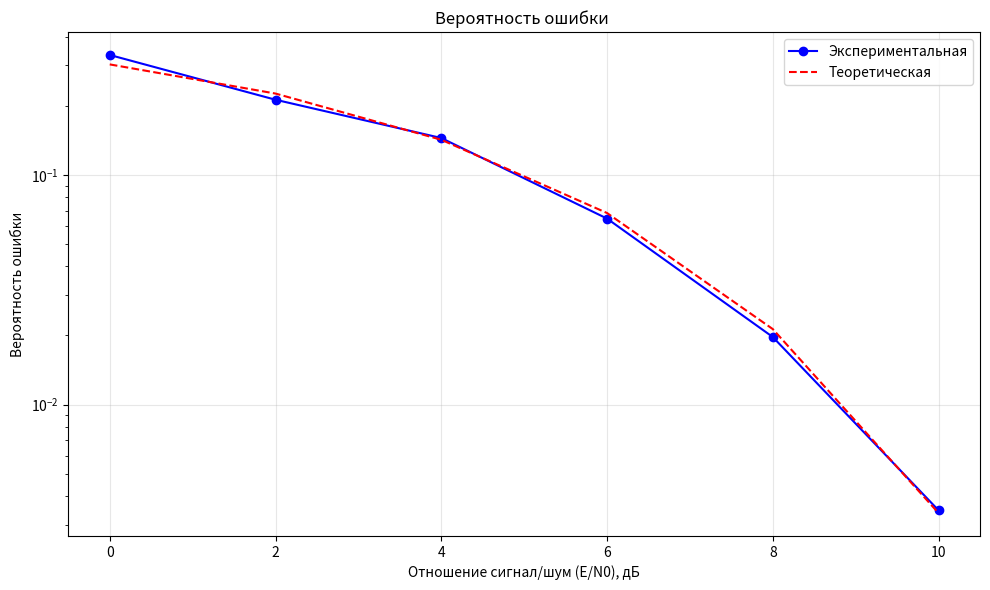

This figure's Python source:
import numpy as np
import matplotlib.pyplot as plt
import math

np.random.seed(100)

def theoretical_pe_func(q, SNR):
    Pe = 0.0
    for l in range(1, q):
        comb = math.comb(q - 1, l)
        Pe += comb * ((-1) ** (l + 1)) / (1 + l) * math.exp((-l / (l + 1)) * SNR)
    
    return Pe

def simulate(frequencies, T, E, gamma_dBs, max_errors=50, Nt=1000):
    t = np.linspace(0, T, Nt)
    
    # Базисные функции
    phi_cos = []
    phi_sin = []

    # Сигналы
    sig_cos = []
    sig_sin = []
        
    for f in frequencies:
        phi_cos.append(np.sqrt(2 / T) * np.cos(2 * np.pi * f * t))
        phi_sin.append(np.sqrt(2 / T) * np.sin(2 * np.pi * f * t))

        sig_cos.append(np.sqrt((2 * E) / T) * np.cos(2 * np.pi * f * t))
        sig_sin.append(np.sqrt((2 * E) / T) * np.sin(2 * np.pi * f * t))
    
    experimental_pe = []
    theoretical_pe = []
    
    for gamma_dB in gamma_dBs:
        SNR = 10 ** (gamma_dB / 10)
        N0 = E / SNR      # спектральная плотность шума
        sigma_t = math.sqrt(N0 * Nt / (2 * T))
    
        N_err = 0
        N_test = 0
        
        while N_err < max_errors:
            # Случайный выбор сигнала
            i = np.random.randint(0, q)
            
            # Случайная фаза
            theta = np.random.uniform(0, 2 * np.pi) # равномерное распределение
            
            # Формирование сигнала на выходе канала (без шума)
            # r(t) = cos(theta) * s_i_cos(t) + sin(theta) * s_i_sin(t)
            r_t = np.cos(theta) * sig_cos[i] + np.sin(theta) * sig_sin[i]
            
            # Генерация шума
            noise = np.random.normal(0, sigma_t, size=t.shape)
            r = r_t + noise
            
            # Моделирование приемника
            r_c = np.zeros(q)
            r_s = np.zeros(q)

            for j in range(q):
                r_c[j] = np.trapezoid(r * phi_cos[j], t)
                r_s[j] = np.trapezoid(r * phi_sin[j], t)
            
            # Формирование решения
            i_hat = np.argmax(r_c ** 2 + r_s ** 2)
            
            # Фиксация результата
            if i_hat != i:
                N_err += 1
            
            N_test += 1
            
        # Экспериментальная вероятность
        pe_exp = N_err / N_test
        experimental_pe.append(pe_exp)
        
        # Теоретическая вероятность
        pe_theor = theoretical_pe_func(q, SNR)
        theoretical_pe.append(pe_theor)
        print(f"Испытаний: {N_test}, Ошибок: {N_err}")
        print(f"P_e(эксп) = {pe_exp:.6f}, P_e(теор) = {pe_theor:.6f}")
    return experimental_pe, theoretical_pe

# Функция построения графиков
def plot_results(gamma_dB_values, experimental_pe, theoretical_pe):
    plt.figure(figsize=(10, 6))
    plt.semilogy(gamma_dB_values, experimental_pe, 'bo-', label='Экспериментальная')# лог шкала
    plt.semilogy(gamma_dB_values, theoretical_pe, 'r--', label='Теоретическая')
    plt.xlabel('Отношение сигнал/шум (E/N0), дБ')
    plt.ylabel('Вероятность ошибки')
    plt.title(f'Вероятность ошибки ')
    plt.grid(True, alpha=0.3)
    plt.legend()
    plt.xticks(gamma_dB_values)
    plt.tight_layout()
    plt.show()
    

if __name__ == '__main__':
    # Параметры
    q = 2
    T = 5 * 10**(-6) # 5 мкс
    f0 = 10**6       # 10 МГц
    delta_f = 1 / T  # шаг по частоте
    E = 1

    frequencies = []
    for i in range(q):
        freq = f0 + i * delta_f
        frequencies.append(freq)
    
    # Диапазон SNR
    gamma_dBs = np.arange(0, 12, 2)
    print("МОДЕЛИРОВАНИЕ ПЕРЕДАЧИ ЧМ СИГНАЛОВ ПО КАНАЛУ СО СЛУЧАЙНОЙ ФАЗОЙ")
    print(f"Параметры: q = {q}, T = {T * 1e6:.2f} мкс, f0 = {f0 / 1e6:.2f} МГц, delta_f = {delta_f / 1e3:.2f} кГц")
    print(f"Частоты (МГц): {[f / 1e6 for f in frequencies]}")
    
    # Запуск моделирования
    experimental_pe, theoretical_pe = simulate(frequencies, T, E, gamma_dBs, max_errors=100)
    
    # Построение графиков
    plot_results(gamma_dBs, experimental_pe, theoretical_pe)
